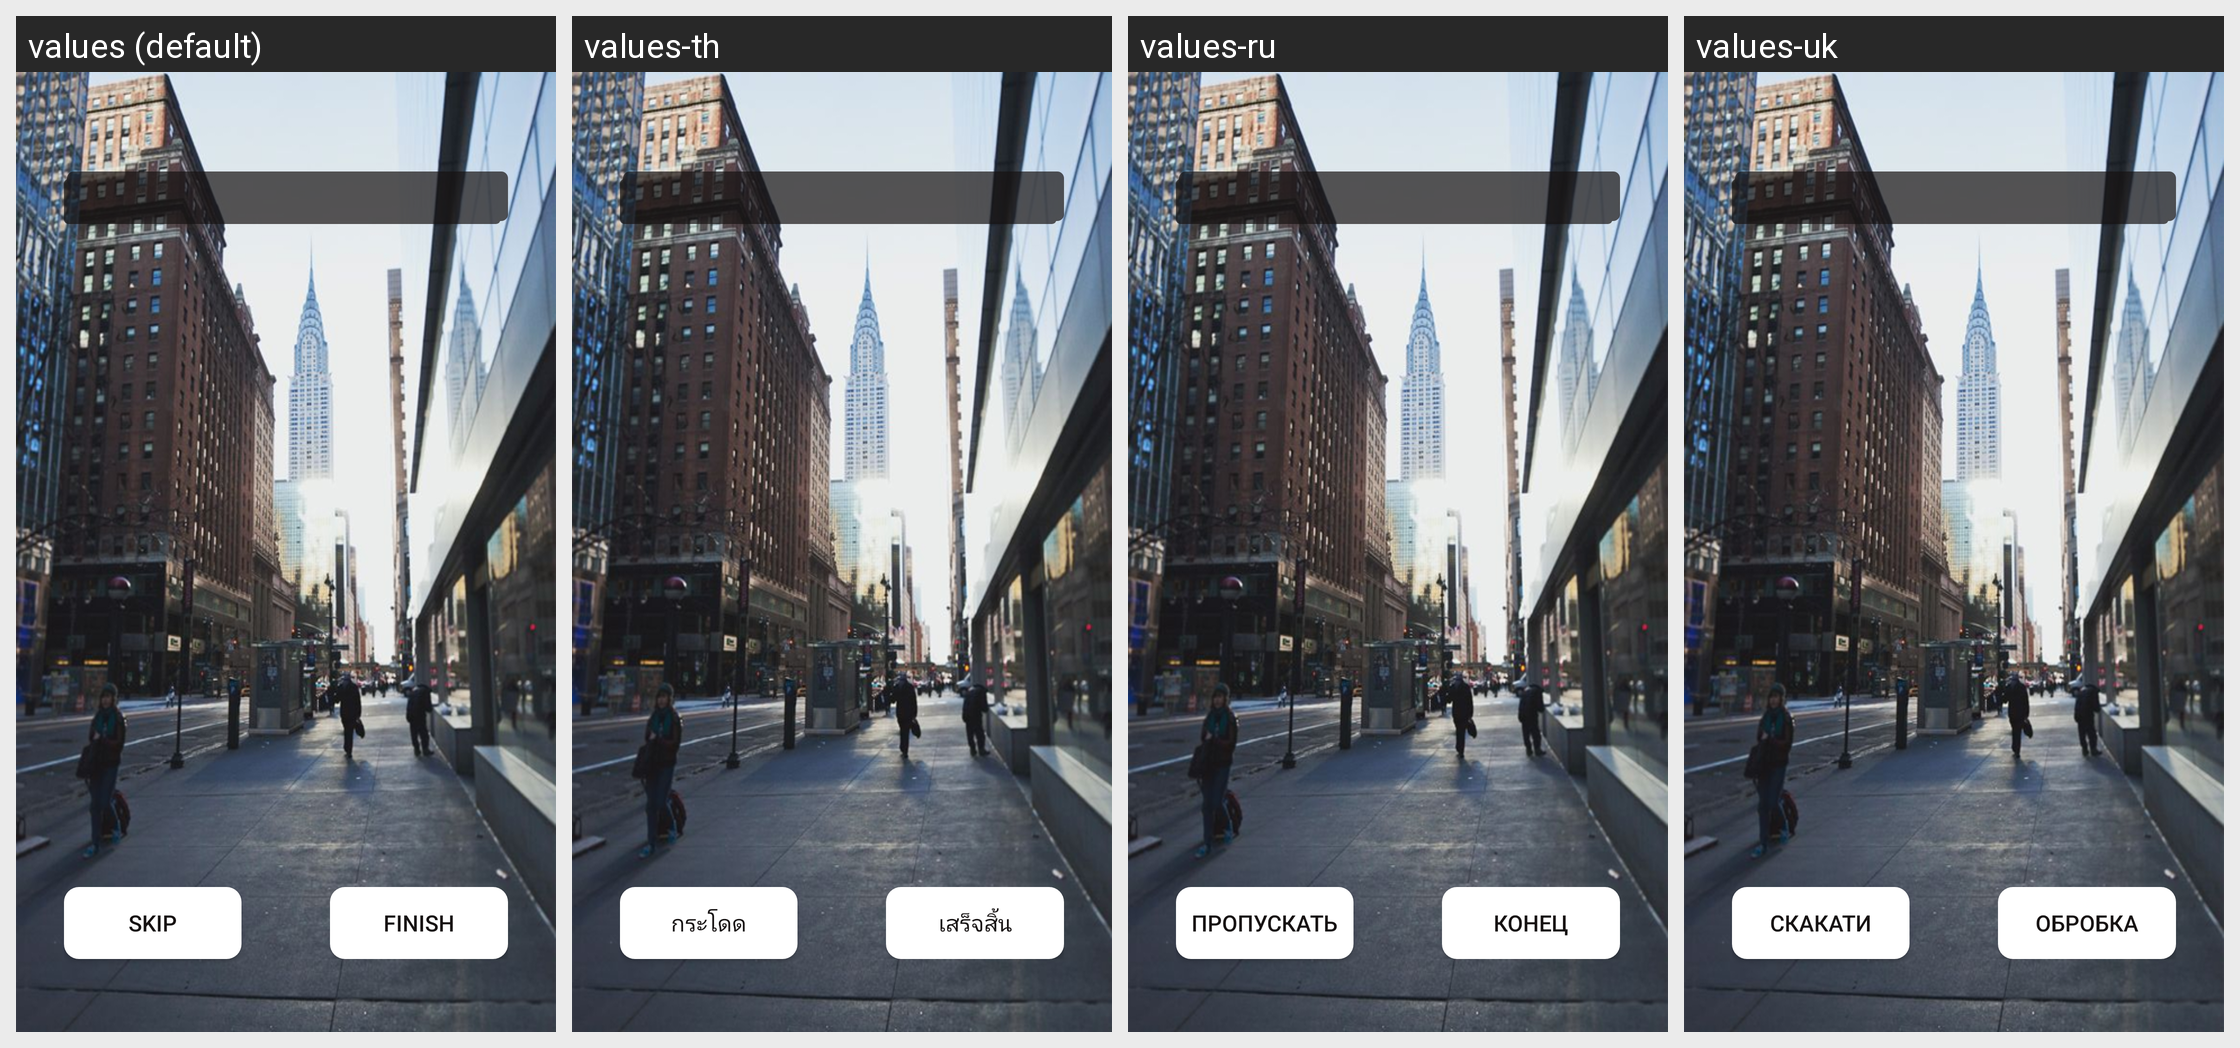

This grid shows one Android layout under several languages. Give, for every string resource on the screen, its name, the default text and each shown locale's text.
Android screen res/layout/swipe_screen.xml rendered under 4 locales, left to right: values (default), values-th, values-ru, values-uk. Device: Nexus 5 (rendered at 1080×1920; each locale shown at half size, 540×960, under a caption strip naming it); theme AppTheme.
Other locales in the repository, not shown: values-bg, values-cs, values-da, values-de, values-en, values-es, values-fi, values-fr, values-hr, values-hu, values-in, values-it, values-ja, values-ko, values-lt, values-lv, values-nl, values-pl, values-pt, values-ro, values-sk, values-sl, values-sr, values-sv, values-tr, values-vi, values-zh.
Strings drawn on this screen, with the default value and each locale's value (text and hints the layout hard-codes, and strings that could not be matched under every locale, appear in the picture but are not listed):

skip
  values: Skip
  values-th: กระโดด
  values-ru: Пропускать
  values-uk: скакати

finish
  values: Finish
  values-th: เสร็จสิ้น
  values-ru: Конец
  values-uk: обробка
